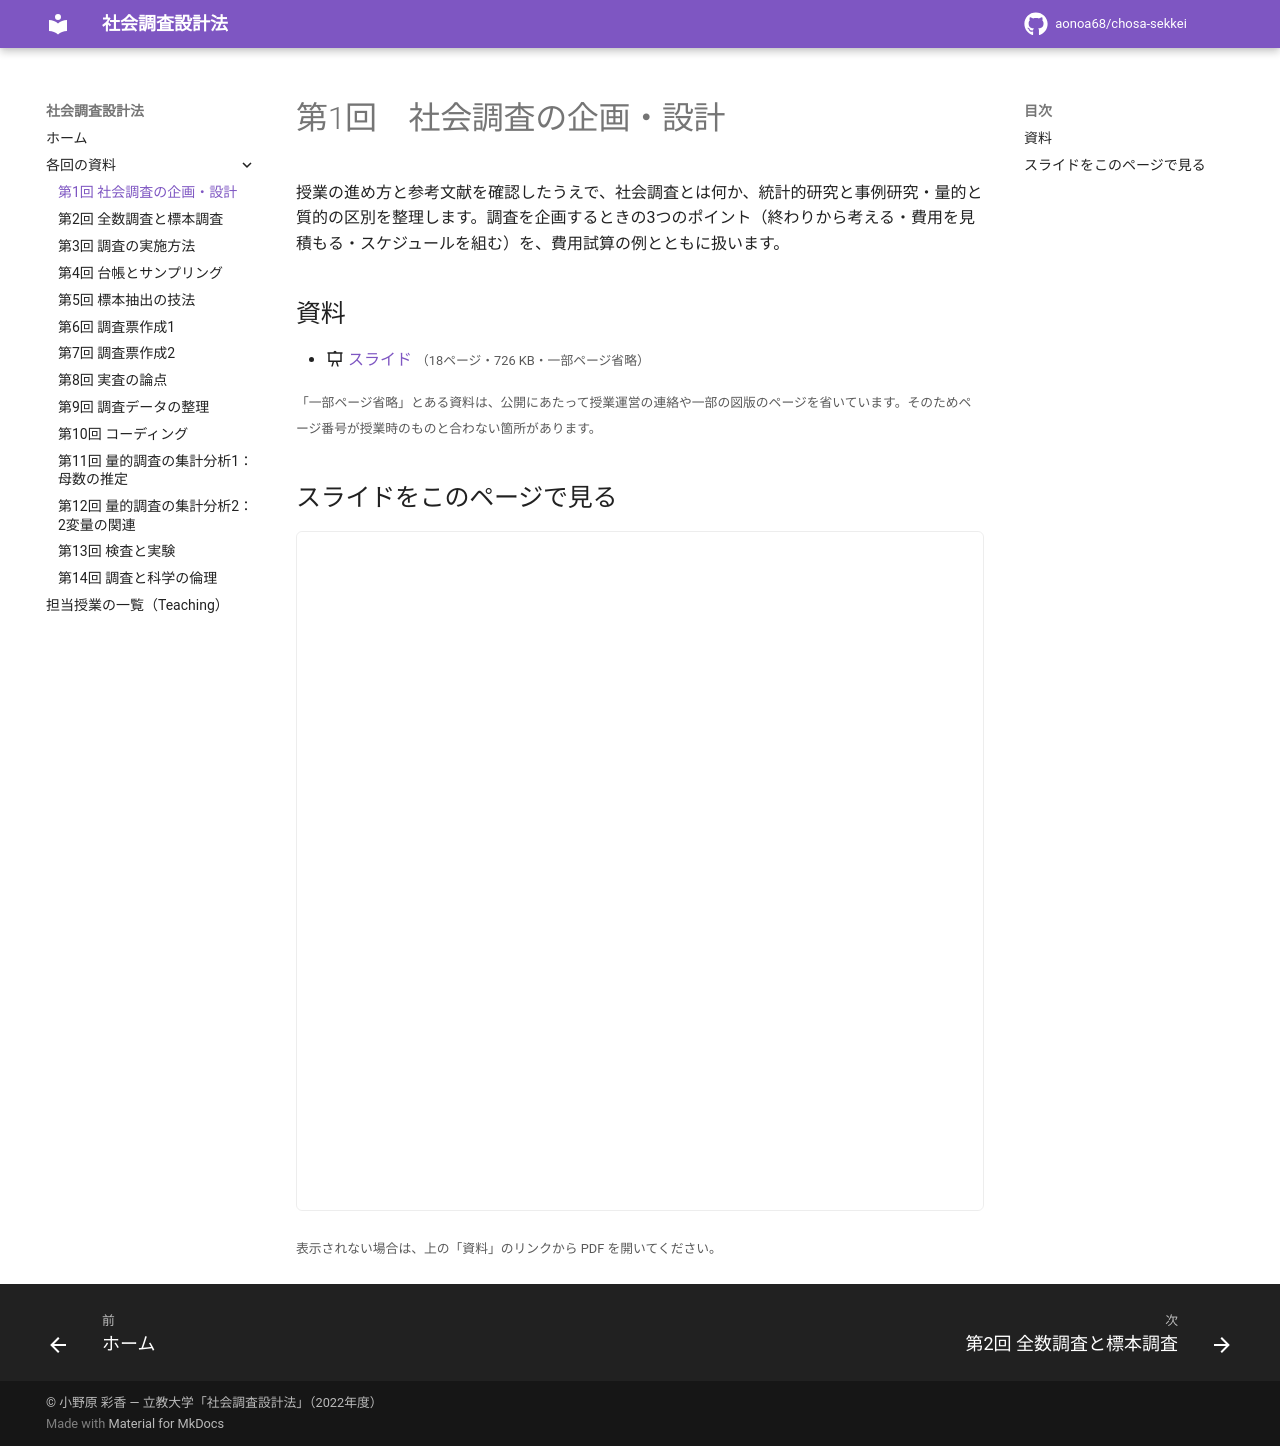

repository: aonoa68/chosa-sekkei · page: week01/index.html · generator: mkdocs

# 第1回　社会調査の企画・設計

授業の進め方と参考文献を確認したうえで、社会調査とは何か、統計的研究と事例研究・量的と質的の区別を整理します。調査を企画するときの3つのポイント（終わりから考える・費用を見積もる・スケジュールを組む）を、費用試算の例とともに扱います。

## 資料

- :material-presentation: [スライド](files/week01-slides.pdf) <small>（18ページ・726 KB・一部ページ省略）</small>

<small>「一部ページ省略」とある資料は、公開にあたって授業運営の連絡や一部の図版のページを省いています。そのためページ番号が授業時のものと合わない箇所があります。</small>

## スライドをこのページで見る

<iframe class="pdf-frame" src="../files/week01-slides.pdf" title="スライド" loading="lazy"></iframe>

<small>表示されない場合は、上の「資料」のリンクから PDF を開いてください。</small>
